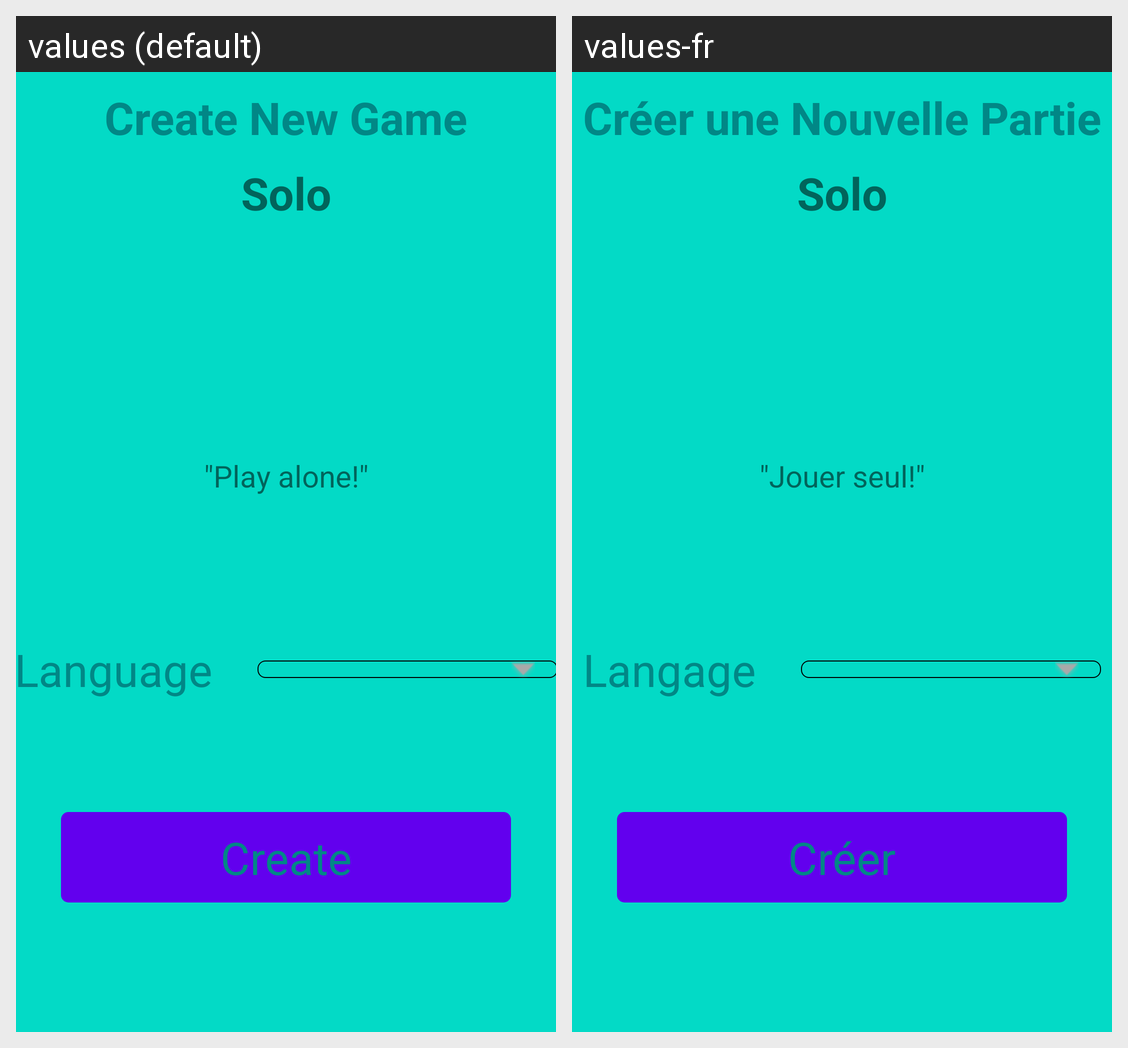

For this localized Android screen grid, give each drawn string resource with its value in every locale shown.
Android screen res/layout/create_game_fragment.xml rendered under 2 locales, left to right: values (default), values-fr. Device: Nexus 5 (rendered at 1080×1920; each locale shown at half size, 540×960, under a caption strip naming it); theme Theme.MaterialComponents.DayNight.NoActionBar.
Strings drawn on this screen, with the default value and each locale's value (text and hints the layout hard-codes, and strings that could not be matched under every locale, appear in the picture but are not listed):

create_game
  values: Create New Game
  values-fr: Créer une Nouvelle Partie

mode2
  values: Solo
  values-fr: Solo

mode2_explanation
  values: "Play alone!"
  values-fr: "Jouer seul!"

language
  values: Language
  values-fr: Langage

create
  values: Create
  values-fr: Créer
